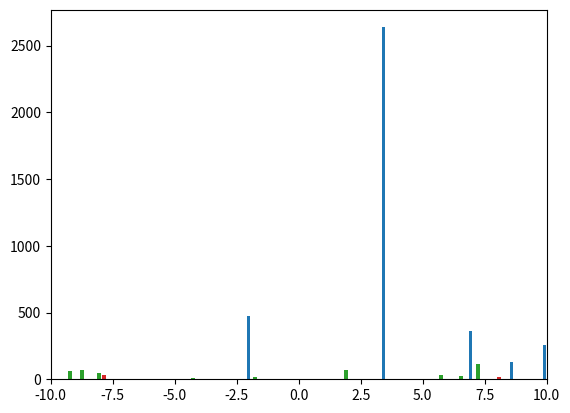

The script that saved this image:
import numpy as np
import numpy.random as rng

__all__ = ["RJObject", "ConditionalPrior"]

class ConditionalPrior:
    """
    An object of this class describes p(theta | alpha) and
    the current value of alpha. This is a 'ClassicMassInf' example
    you can adapt to your own purposes.
    """
    def __init__(self):
        # Known hyperparameters
        self.x_min, self.x_max = -10.0, 10.0

        # Unknown hyperparameter
        self.mu = 0.0

    def from_prior(self):
        # Log-uniform prior for mu
        self.mu = np.exp(np.log(1E-3) + np.log(1E6)*rng.rand())

    def to_uniform(self, components):
        """
        Transform components to U(0, 1)
        """
        # Uniform prior for positions
        components[:,0] = (components[:,0] - self.x_min)\
                                /(self.x_max - self.x_min)

        # Exponential prior for amplitudes (given mu)
        components[:,1] = 1. - np.exp(-components[:,1]/self.mu)

    def from_uniform(self, components):
        """
        Transform components from U(0, 1)
        """
        # Uniform prior for positions
        components[:,0] = self.x_min + (self.x_max - self.x_min)*components[:,0]

        # Exponential prior for amplitudes (given mu)
        components[:,1] = -self.mu*np.log(1.0 - components[:,1])

    def log_pdf(self, components):
        """
        Evaluate the density p(x|alpha)
        """
        # Check hard boundaries
        if np.any((components[:,0] < self.x_min) |\
                                (components[:,0] > self.x_max)):
            return -np.Inf
        if np.any(components[:,1] < 0.0):
            return -np.Inf

        # Uniform density for position,
        # exponential density for amplitude
        return -np.log(self.x_max - self.x_min)\
               -np.log(self.mu) - np.sum(components[:,1])/self.mu


class RJObject:
    """
    An RJObject is a collection of N objects where N is unknown
    and the objects' properties may have a hierarchically-specified
    prior distribution.
    """

    def __init__(self, N_max, ndim, conditional_prior):
        """
        N_max (default=10): The maximum number of components allowed
        ndim = dimensionality of the parameter space of a component
        conditional_prior = ConditionalPrior object
        """
        self.N_max = N_max
        self.ndim = ndim
        self.N = 0
        self.components = np.empty((self.N_max, ndim))
        self.conditional_prior = conditional_prior

    def from_prior(self):
        """
        Generate hyperparameters and components from the prior
        """
        self.N = rng.randint(self.N_max + 1)
        self.conditional_prior.from_prior()
        self.components[0:self.N, :] = rng.rand(self.N, self.ndim)
        self.conditional_prior.from_uniform(self.components[0:self.N, :])

    def perturb(self):
        """
        Metropolis-Hastings proposal
        """

        # Choose a proposal type
        choice = rng.rand_int(5)


    def perturb_N(self):
        """
        Propose a new value for N using birth-death
        """
        pass


if __name__ == "__main__":
    """
    Do some tests.
    """
    import matplotlib.pyplot as plt
    rng.seed(1)

    # Generate an RJObject from the prior five times.
    rjobject = RJObject(10, 2, ConditionalPrior())

    for i in range(0, 5):
        rjobject.from_prior()
        print("N =", rjobject.N)

        if rjobject.N >= 1:
            plt.hist(rjobject.components[0:rjobject.N,0], 100,
                        weights=rjobject.components[0:rjobject.N,1])
            plt.xlim([rjobject.conditional_prior.x_min,\
                            rjobject.conditional_prior.x_max])
            plt.show()

    # Now check that the conditional_prior.to_uniform and from_uniform
    # are truly inverses of each other
    x = rng.rand(100, 100)
    y = x.copy()
    rjobject.conditional_prior.from_uniform(y)
    rjobject.conditional_prior.to_uniform(y)
    print("to_uniform and from_uniform are inverses:", np.allclose(x, y))


